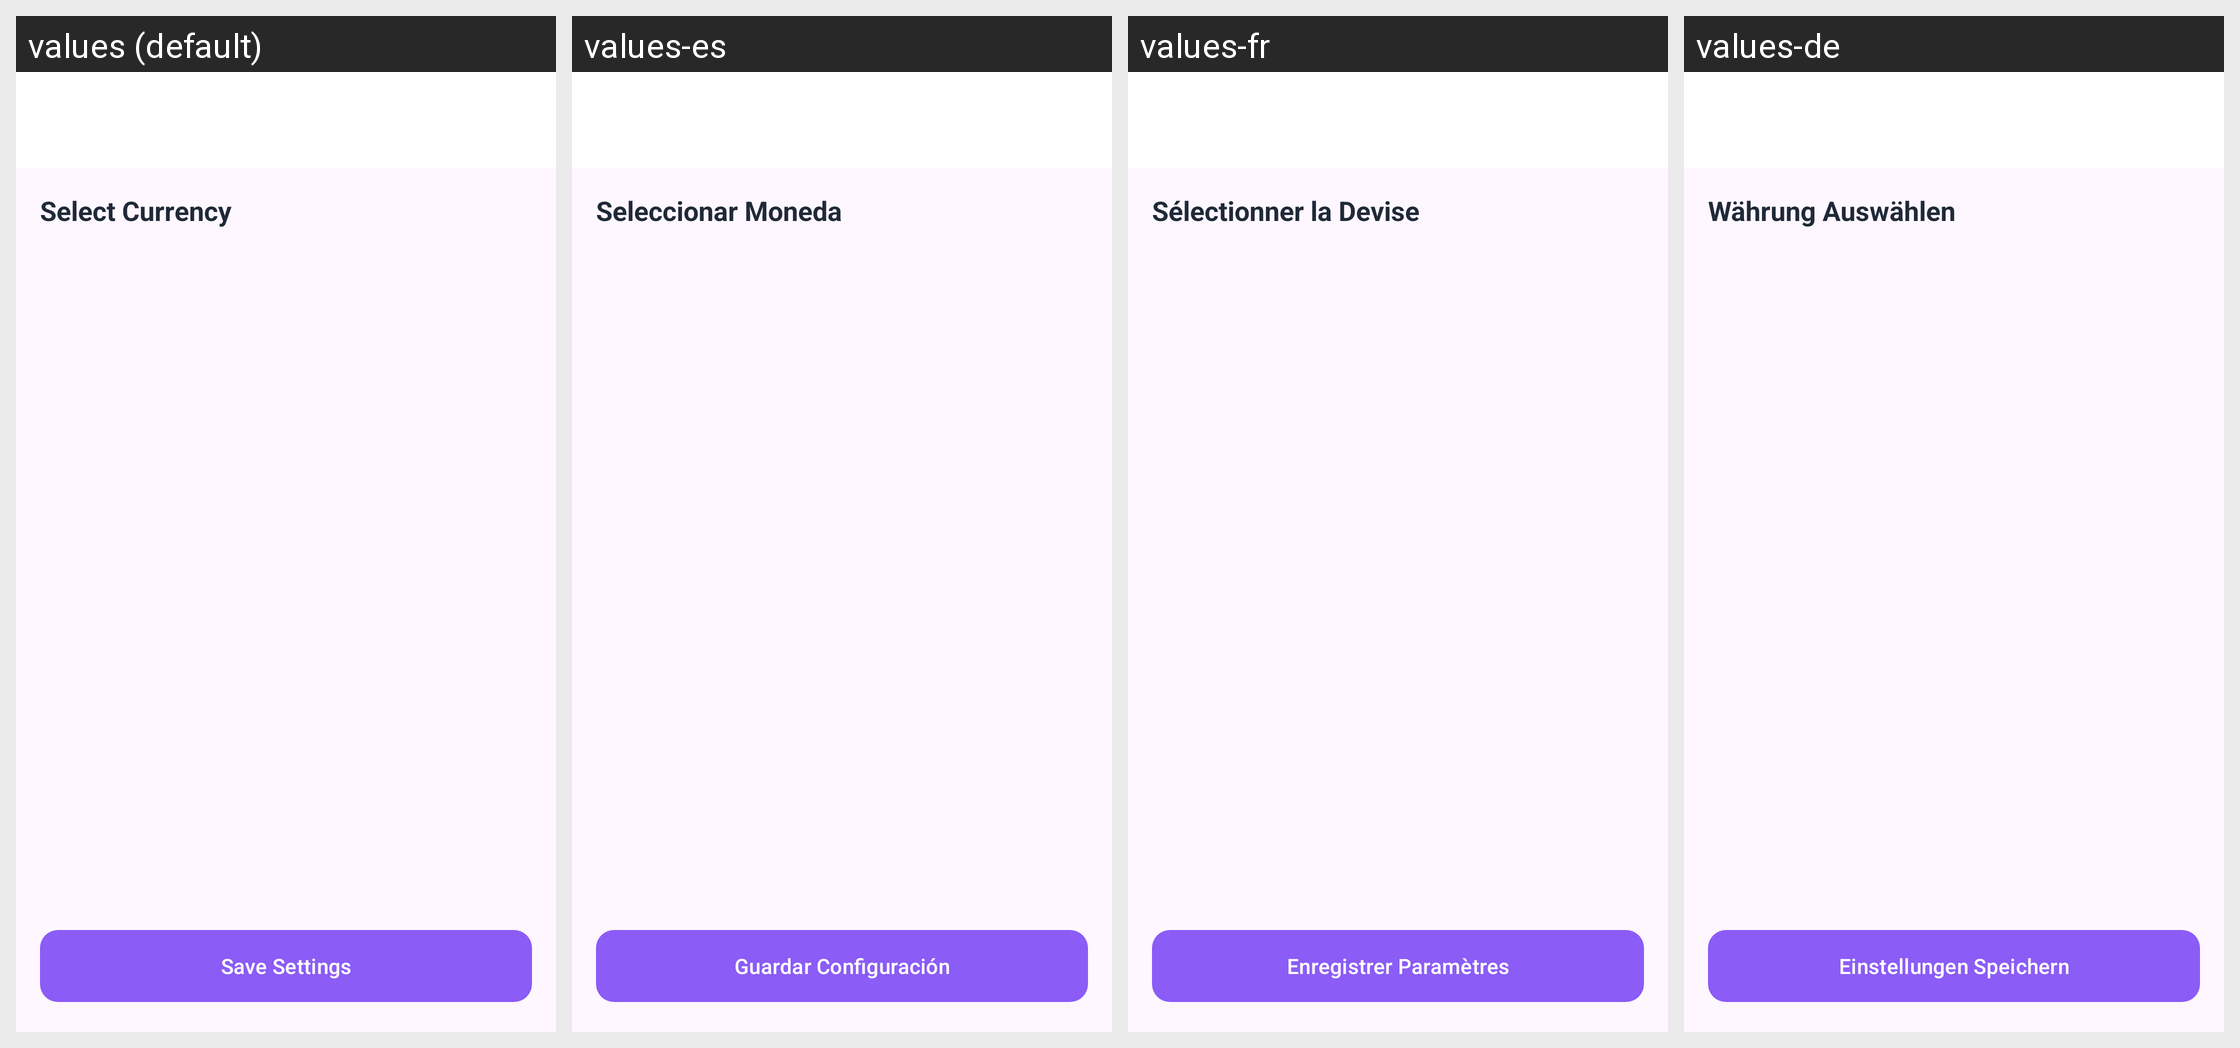

The Android screen above is rendered under several locales of the same app. Produce the string resources it draws, with the default and per-locale values.
Android screen res/layout/activity_currency.xml rendered under 4 locales, left to right: values (default), values-es, values-fr, values-de. Device: Nexus 5 (rendered at 1080×1920; each locale shown at half size, 540×960, under a caption strip naming it); theme Theme.MoneyTracker.
Other locales in the repository, not shown: values-id, values-it, values-ja, values-ko, values-pt, values-th, values-vi, values-zh.
Strings drawn on this screen, with the default value and each locale's value (text and hints the layout hard-codes, and strings that could not be matched under every locale, appear in the picture but are not listed):

select_currency
  values: Select Currency
  values-es: Seleccionar Moneda
  values-fr: Sélectionner la Devise
  values-de: Währung Auswählen

save_settings
  values: Save Settings
  values-es: Guardar Configuración
  values-fr: Enregistrer Paramètres
  values-de: Einstellungen Speichern
